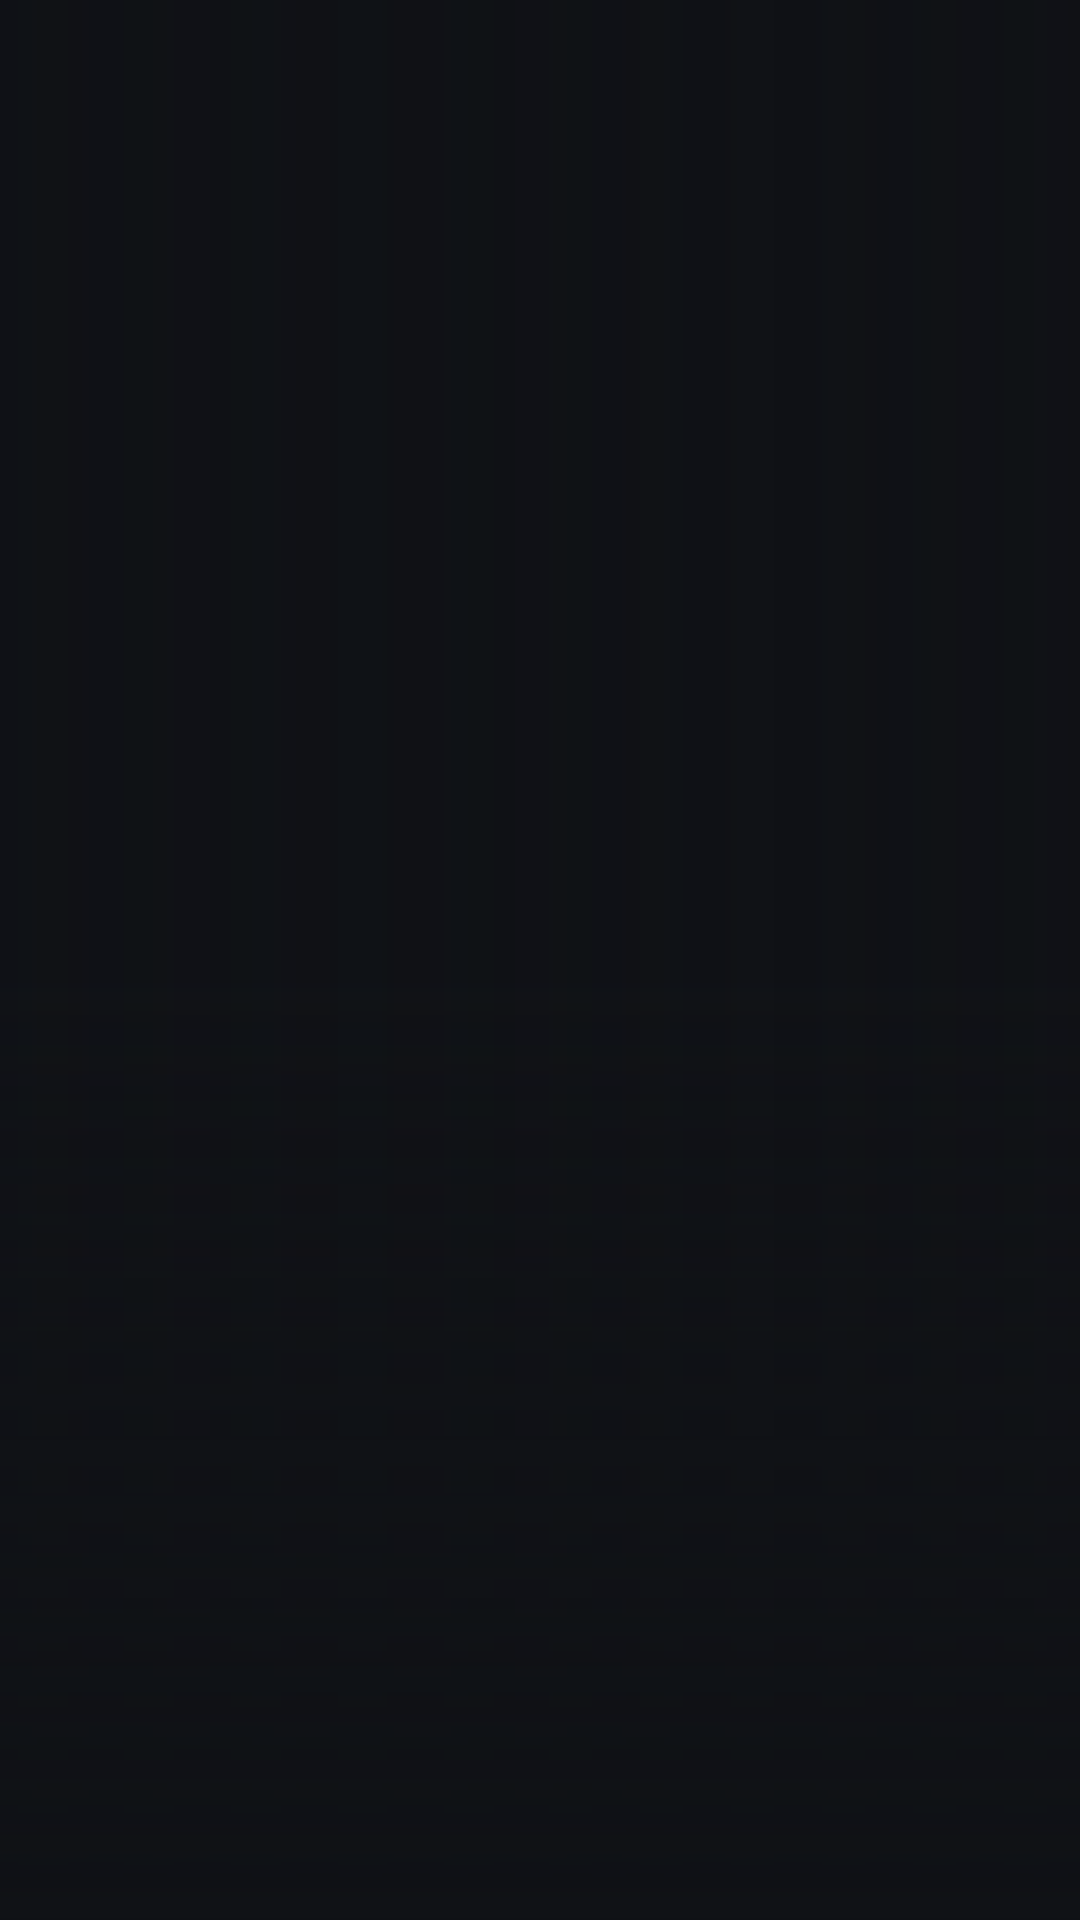

Android layout source for this screen:
<!-- AndroidManifest.xml: application theme Theme.AnimeTV -->
<!-- res/layout/activity_main.xml -->
<?xml version="1.0" encoding="utf-8"?>
<FrameLayout xmlns:android="http://schemas.android.com/apk/res/android"
    android:layout_width="match_parent"
    android:layout_height="match_parent"
    android:background="@color/background">

    <FrameLayout
        android:id="@+id/scraper_container"
        android:layout_width="match_parent"
        android:layout_height="match_parent"
        android:descendantFocusability="blocksDescendants"
        android:focusable="false"
        android:importantForAccessibility="noHideDescendants" />

    <FrameLayout
        android:id="@+id/backdrop_layer"
        android:layout_width="match_parent"
        android:layout_height="match_parent"
        android:background="@color/background"
        android:focusable="false"
        android:importantForAccessibility="noHideDescendants">

        <ImageView
            android:id="@+id/backdrop"
            android:layout_width="match_parent"
            android:layout_height="match_parent"
            android:alpha="0.6"
            android:importantForAccessibility="no"
            android:scaleType="centerCrop" />

        <View
            android:layout_width="match_parent"
            android:layout_height="match_parent"
            android:background="@drawable/scrim_backdrop" />
    </FrameLayout>

    <FrameLayout
        android:id="@+id/fragment_container"
        android:layout_width="match_parent"
        android:layout_height="match_parent" />

    <LinearLayout
        android:id="@+id/loading_overlay"
        android:layout_width="match_parent"
        android:layout_height="match_parent"
        android:focusable="false"
        android:gravity="center"
        android:orientation="vertical"
        android:visibility="gone">

        <ProgressBar
            android:id="@+id/loading_spinner"
            style="?android:attr/progressBarStyleLarge"
            android:layout_width="wrap_content"
            android:layout_height="wrap_content"
            android:indeterminateTint="@color/brand" />

        <TextView
            android:id="@+id/loading_text"
            android:layout_width="wrap_content"
            android:layout_height="wrap_content"
            android:layout_marginTop="16dp"
            android:gravity="center"
            android:maxWidth="640dp"
            android:shadowColor="#CC000000"
            android:shadowRadius="6"
            android:textColor="@color/text_primary"
            android:textSize="20sp" />
    </LinearLayout>
</FrameLayout>
<!-- resources referenced by this layout -->
<resources>
  <color name="background">#0F1115</color>
  <color name="brand">#E5484D</color>
  <color name="text_primary">#F2F2F2</color>
  <!-- drawable scrim_backdrop (drawable) -->
  <?xml version="1.0" encoding="utf-8"?>
  <layer-list xmlns:android="http://schemas.android.com/apk/res/android">
      <item>
          <shape android:shape="rectangle">
              <gradient
                  android:angle="0"
                  android:centerColor="#A60F1115"
                  android:endColor="#4D0F1115"
                  android:startColor="#F20F1115" />
          </shape>
      </item>
      <item>
          <shape android:shape="rectangle">
              <gradient
                  android:angle="90"
                  android:centerColor="#000F1115"
                  android:endColor="#000F1115"
                  android:startColor="#FF0F1115" />
          </shape>
      </item>
  </layer-list>
  <style name="Theme.AnimeTV" parent="@style/Theme.Leanback">
          <item name="android:windowBackground">@color/background</item>
      </style>
</resources>
